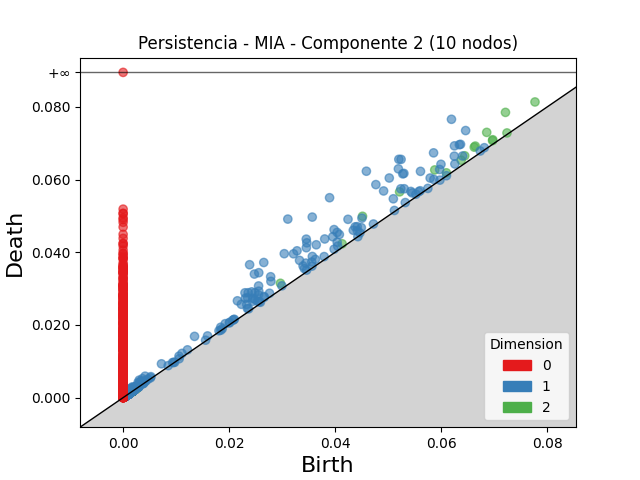

The table this chart was drawn from, first rows:
dimension, birth, death
2, 0.07212, 0.07848
2, 0.04515, 0.0499
2, 0.05215, 0.05662
2, 0.06858, 0.07298
2, 0.05878, 0.06265
2, 0.07769, 0.08135
2, 0.06642, 0.06922
2, 0.06623, 0.06891
2, 0.06444, 0.06654
2, 0.02967, 0.03146
2, 0.06376, 0.06532
2, 0.06972, 0.07096
2, 0.06968, 0.07072
2, 0.04131, 0.04233
2, 0.06098, 0.06185
2, 0.0724, 0.07283
2, 0.001656, 0.001922
2, 0.001624, 0.001867
2, 0.001068, 0.001307
2, 0.001592, 0.001822
2, 0.001876, 0.002098
2, 0.001111, 0.001326
2, 0.001775, 0.001985
2, 0.001881, 0.002068
2, 0.001512, 0.001693
2, 0.001739, 0.001914
2, 0.002355, 0.002527
2, 0.001605, 0.001772
2, 0.001763, 0.001928
2, 0.001023, 0.001178
2, 0.001577, 0.001722
2, 0.001233, 0.001377
2, 0.001997, 0.00214
2, 0.001095, 0.001231
2, 0.001417, 0.001551
2, 0.002253, 0.002384
2, 0.001424, 0.001548
2, 0.001251, 0.00137
2, 0.001876, 0.001995
2, 0.001512, 0.001629
2, 0.002584, 0.002699
2, 0.001577, 0.001687
2, 0.001208, 0.001316
2, 0.001702, 0.001809
2, 0.002734, 0.00284
2, 0.001874, 0.001978
2, 0.002133, 0.002235
2, 0.001988, 0.00209
2, 0.002427, 0.002528
2, 0.001316, 0.001417
2, 0.001449, 0.001546
2, 0.002011, 0.002108
2, 0.001717, 0.001813
2, 0.001143, 0.001236
2, 0.001548, 0.001641
2, 0.002161, 0.002253
2, 0.001167, 0.001256
2, 0.0009571, 0.001046
2, 0.001345, 0.001434
2, 0.001684, 0.001772
... 10,263 more rows
